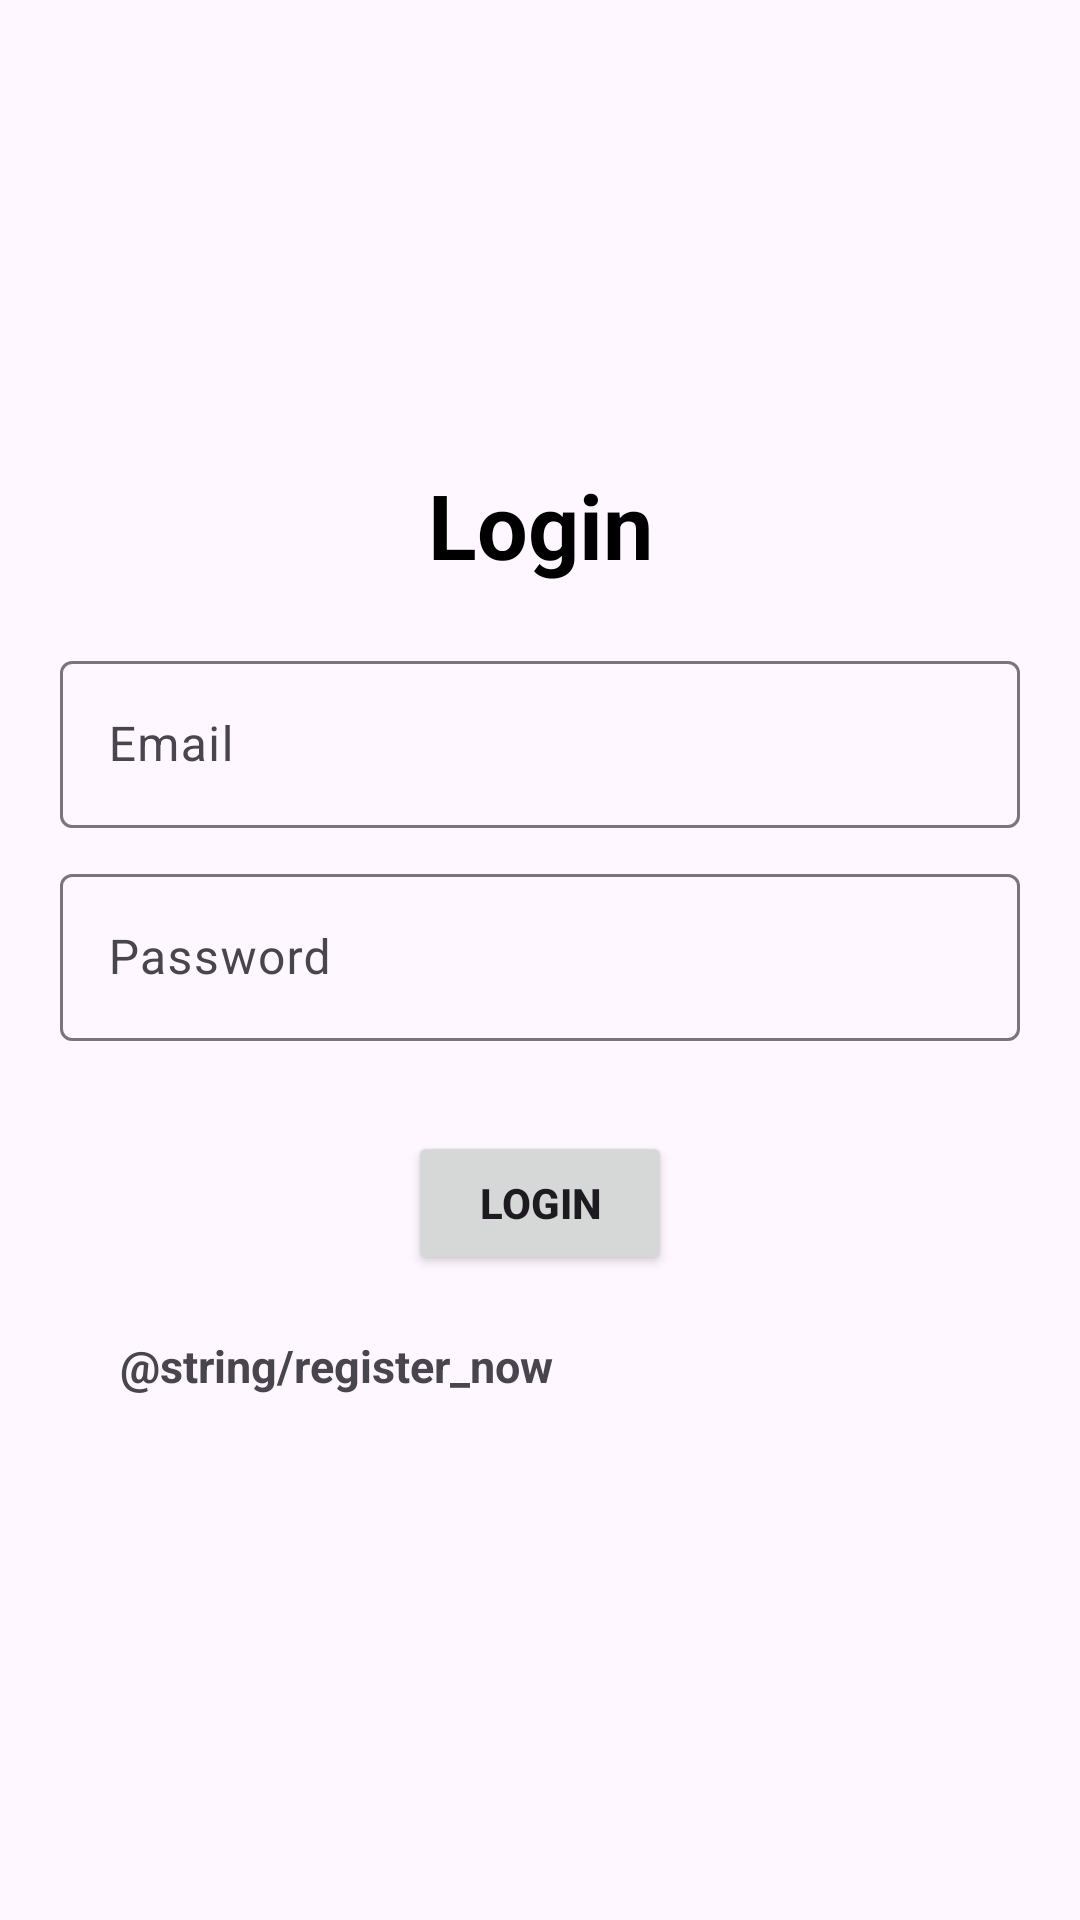

Layout XML and referenced resources for this Android screen:
<!-- AndroidManifest.xml: application theme Theme.Material3.Light -->
<!-- res/layout/activity_login.xml -->
<?xml version="1.0" encoding="utf-8"?>
<LinearLayout xmlns:android="http://schemas.android.com/apk/res/android"
    xmlns:app="http://schemas.android.com/apk/res-auto"
    xmlns:tools="http://schemas.android.com/tools"
    android:layout_width="match_parent"
    android:layout_height="match_parent"
    tools:context=".Login"
    android:orientation="vertical"
    android:padding="20dp"
    android:gravity="center">

    <TextView
        android:textStyle="bold"
        android:textSize="30sp"
        android:textColor="@color/black"
        android:layout_marginBottom="20dp"
        android:gravity="center"
        android:layout_width="match_parent"
        android:layout_height="wrap_content"
        android:text="@string/login" />

    <com.google.android.material.textfield.TextInputLayout
        android:layout_width="match_parent"
        android:layout_height="wrap_content"
        android:layout_marginBottom="10dp" >

        <com.google.android.material.textfield.TextInputEditText
            android:id="@+id/id_email"
            android:layout_width="match_parent"
            android:layout_height="wrap_content"
            android:hint="@string/email" />

    </com.google.android.material.textfield.TextInputLayout>

    <com.google.android.material.textfield.TextInputLayout
        android:layout_width="match_parent"
        android:layout_height="wrap_content">

        <com.google.android.material.textfield.TextInputEditText
            android:id="@+id/id_password"
            android:layout_width="match_parent"
            android:layout_height="wrap_content"
            android:hint="@string/password" />

    </com.google.android.material.textfield.TextInputLayout>

    <Button
        android:layout_marginTop="30dp"
        android:textStyle="bold"
        android:text="@string/login"
        android:id="@+id/btn_login"
        android:layout_width="wrap_content"
        android:layout_height="wrap_content" />

    <TextView
        android:textStyle="bold"
        android:textSize="15sp"
        android:padding="20dp"
        android:text="@string/register_now"
        android:id="@+id/link_register_now"
        android:layout_width="match_parent"
        android:layout_height="wrap_content" />

</LinearLayout>
<!-- resources referenced by this layout -->
<resources>
  <string name="email">Email</string>
  <string name="login">Login</string>
  <string name="password">Password</string>
  <!-- not gathered from this repository: default colours our renderer supplied (Android Studio template values) -->
  <color name="black">#FF000000</color>
</resources>
